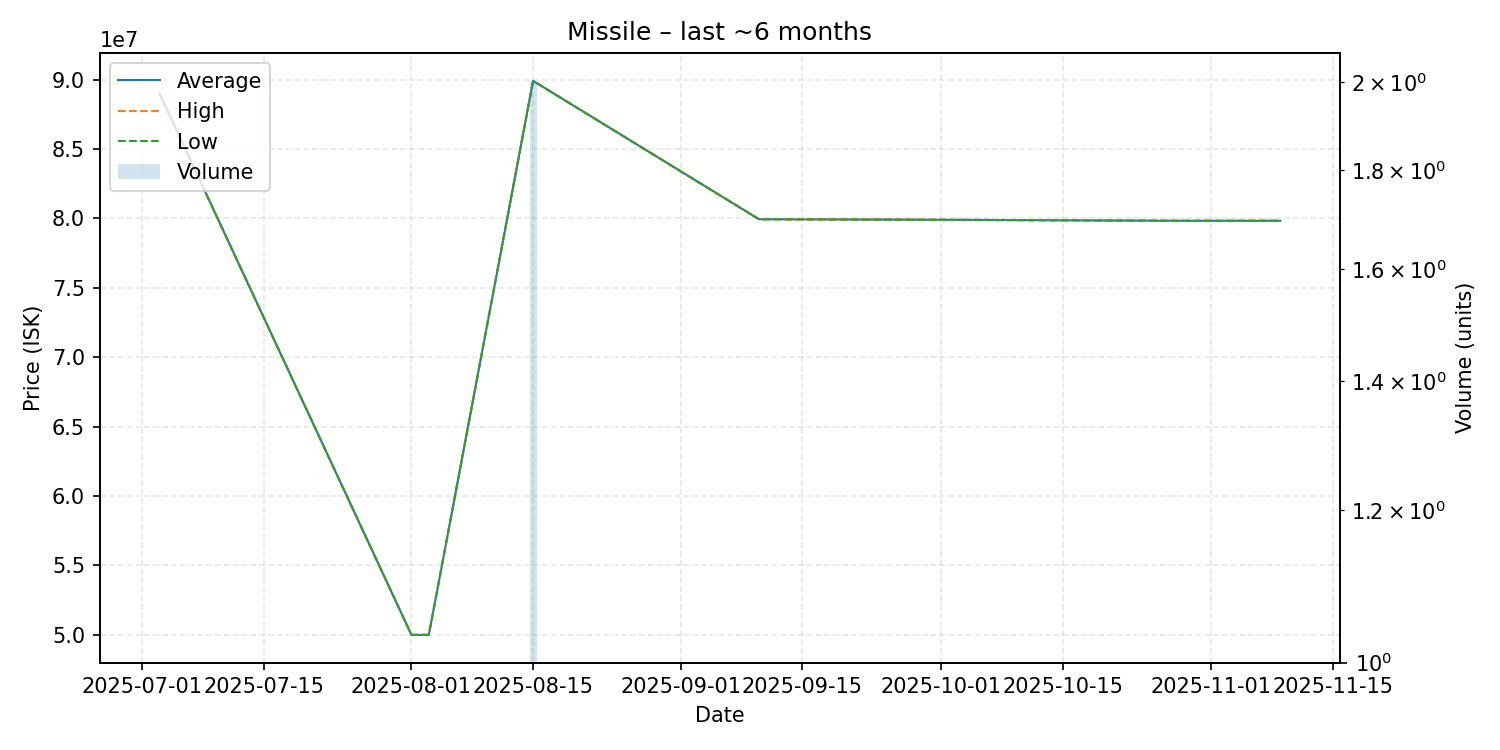

The data file committed next to this chart (first rows):
date, average, highest, lowest, order_count, volume
2025-07-03, 89000000, 89000000, 89000000, 1, 1
2025-08-01, 50000000, 50000000, 50000000, 1, 1
2025-08-03, 50000000, 50000000, 50000000, 1, 1
2025-08-15, 89910000, 89920000, 89900000, 2, 2
2025-09-10, 79940000, 79940000, 79940000, 1, 1
2025-09-27, 79910000, 79910000, 79910000, 1, 1
2025-10-28, 79830000, 79830000, 79830000, 1, 1
2025-11-09, 79830000, 79830000, 79830000, 1, 1
